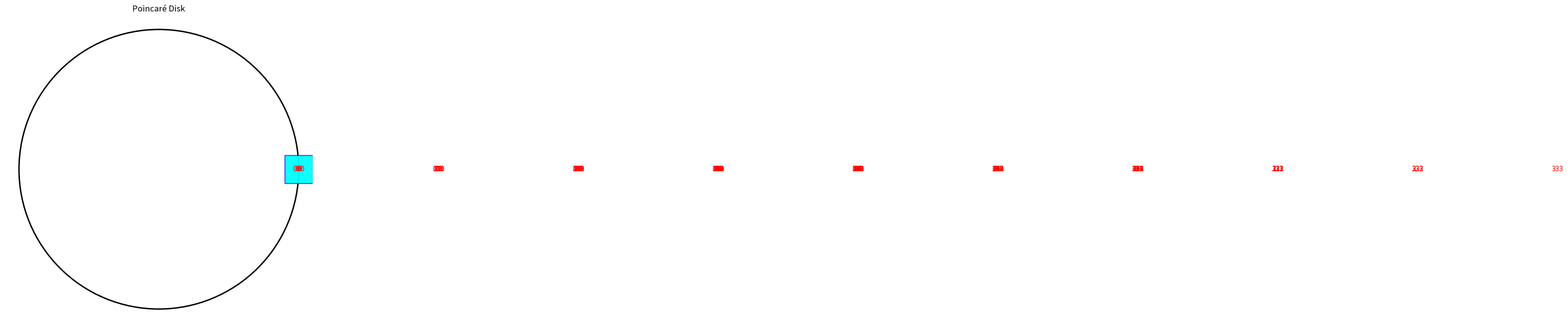

Generate this figure with matplotlib:
import numpy as np
import matplotlib.pyplot as plt
import matplotlib.patches as patches

# Helper functions for Möbius transformations


def mobius_apply(z, a, b, c, d):
    return (a * z + b) / (c * z + d)


def mobius_compose(m1, m2):
    a1, b1, c1, d1 = m1
    a2, b2, c2, d2 = m2
    return (
        a1*a2 + b1*c2,
        a1*b2 + b1*d2,
        c1*a2 + d1*c2,
        c1*b2 + d1*d2
    )

# Generate tile positions in Poincaré disk


def generate_tile_positions(depth=3):
    positions = {}  # Store positions of tiles
    directions = [0, 1, 2, 3]  # 4 directions for 4 edges of the tile
    center = np.exp(0j)  # Center of the Poincaré disk

    def recursive_generate(tile_id, position, parent_id=None, from_direction=None, depth=0):
        if depth >= 4:
            return
        positions[tile_id] = position
        for direction in directions:
            new_tile_id = f"{tile_id}{direction}"
            if new_tile_id not in positions:
                # Apply Möbius transformation
                new_position = mobius_apply(position, 1, direction, 0, 1)
                recursive_generate(new_tile_id, new_position,
                                   tile_id, direction, depth + 1)

    # Start with the root tile at the center
    recursive_generate("", center)

    return positions

# Plot the Poincaré disk with tiles


def plot_poincare_disk(positions, title="Poincaré Disk"):
    fig, ax = plt.subplots(figsize=(8, 8))

    # Create the Poincaré disk
    circle = plt.Circle((0, 0), 1, edgecolor='black',
                        facecolor='none', linewidth=2)
    ax.add_artist(circle)

    # Plot tiles as squares
    for tile_id, position in positions.items():
        # Place square around each position
        rect = patches.Rectangle((position.real - 0.1, position.imag - 0.1),
                                 0.2, 0.2, linewidth=1, edgecolor='blue', facecolor='cyan', alpha=0.5)
        ax.add_patch(rect)

        # Annotate with tile ID
        ax.text(position.real, position.imag, tile_id,
                color="red", ha="center", va="center", fontsize=10)

    # Set axis limits and aspect ratio
    ax.set_xlim(-1.1, 1.1)
    ax.set_ylim(-1.1, 1.1)
    ax.set_aspect('equal', 'box')
    ax.set_title(title)

    # Hide axes
    ax.axis('off')

    plt.show()


# Generate positions and plot
tile_positions = generate_tile_positions(depth=3)
plot_poincare_disk(tile_positions)
